Image classification data set "dataset" (Prasone/Starfruit-Disease-Detection-using-MobileNetV2---HSV on GitHub). Class labels (5): anthracnose, bed bugs, fruit borer, healthy fruits, healthy leaf.

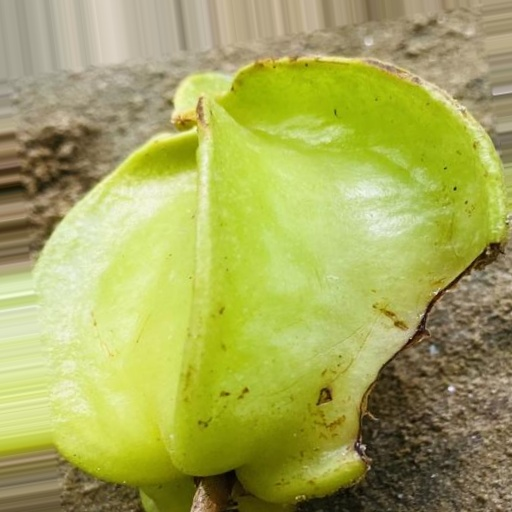
Label: bed bugs

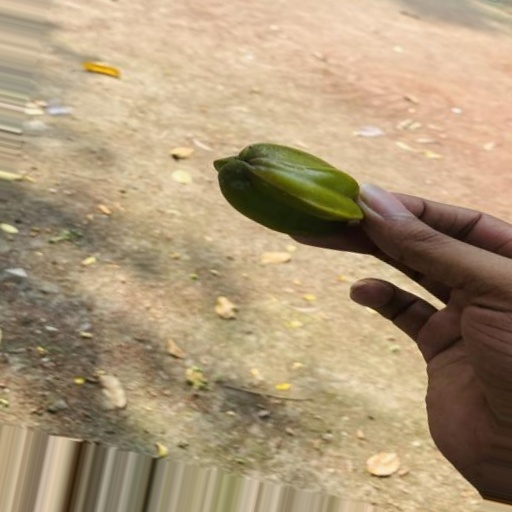
Label: anthracnose

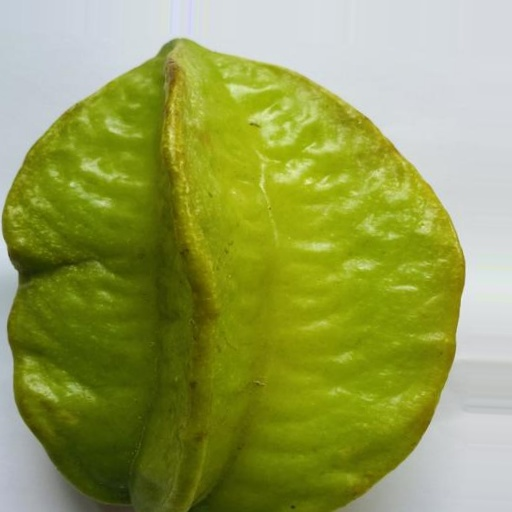
Label: healthy fruits

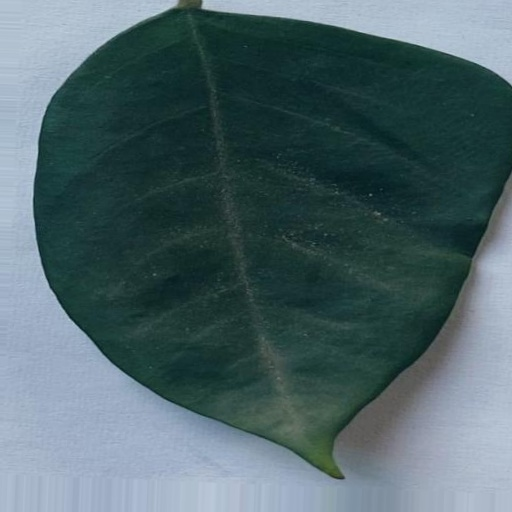
Label: healthy leaf

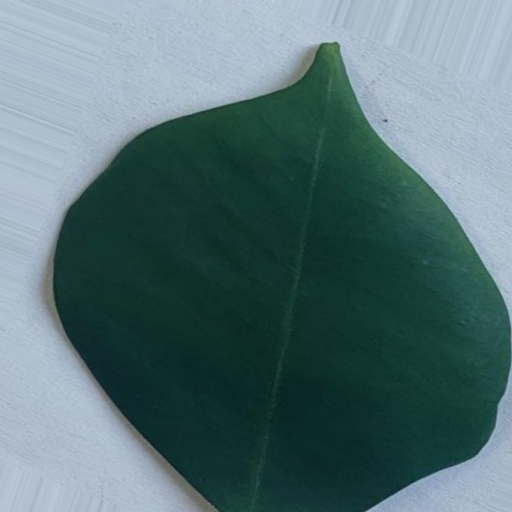
Label: healthy leaf

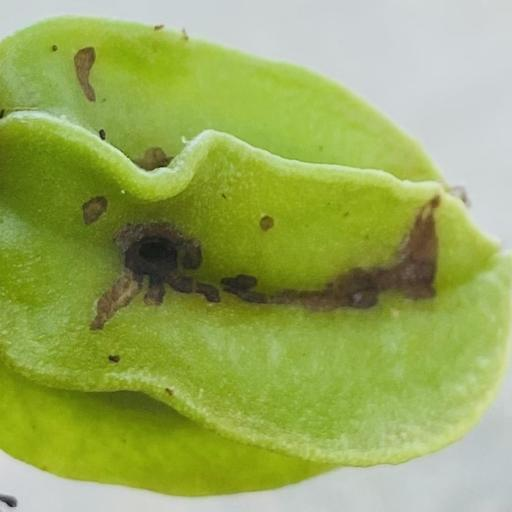
Label: fruit borer
